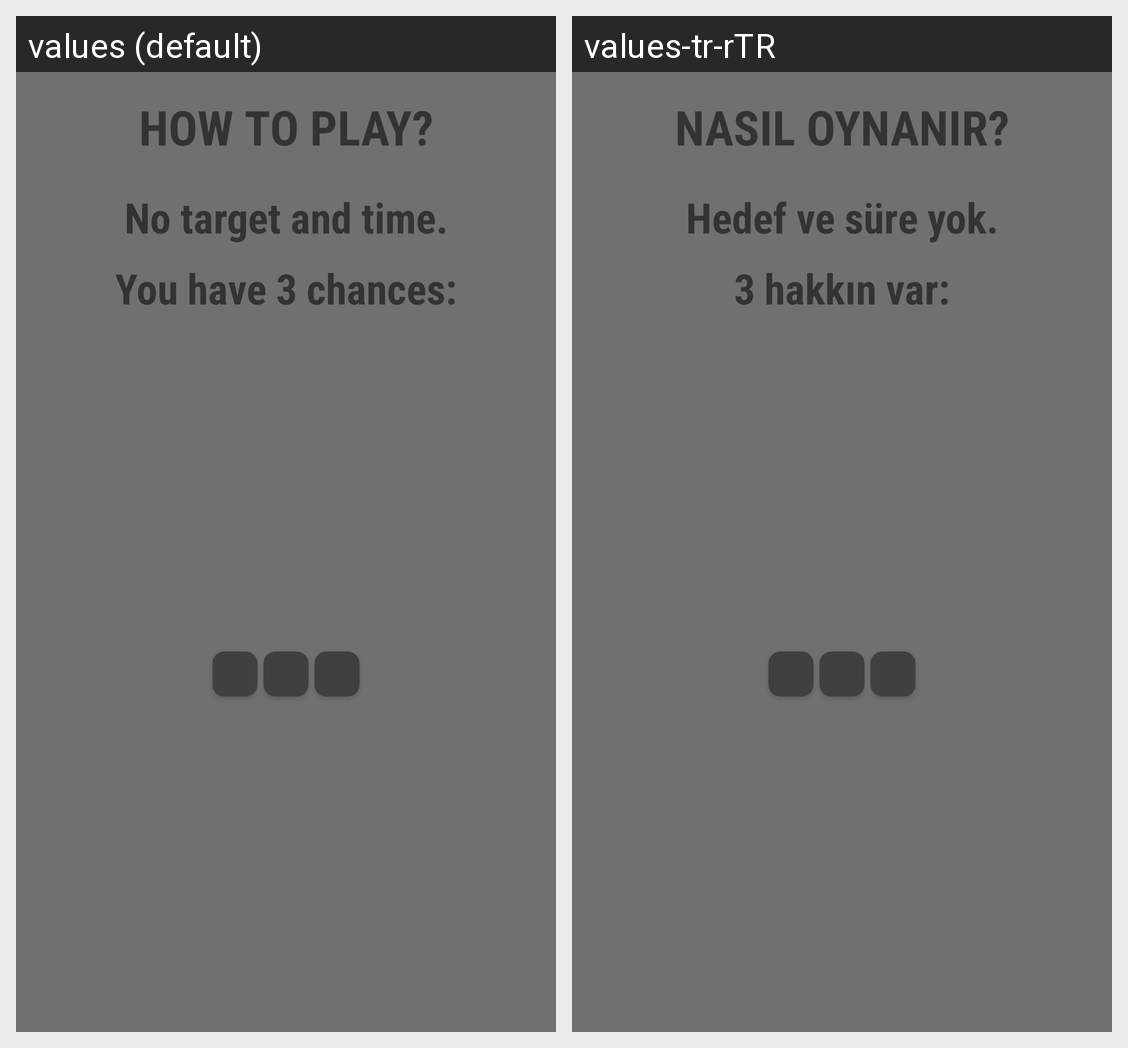

Here is an Android app screen in its default locale and in the app's own translations. Write out the translated-string differences for the strings that appear on this screen.
Android screen res/layout/dialog_how_to_play_survival.xml rendered under 2 locales, left to right: values (default), values-tr-rTR. Device: Nexus 5 (rendered at 1080×1920; each locale shown at half size, 540×960, under a caption strip naming it); theme Theme.Reflexive.
Strings drawn on this screen, with the default value and each locale's value (text and hints the layout hard-codes, and strings that could not be matched under every locale, appear in the picture but are not listed):

how_to_play_survival_title
  values: HOW TO PLAY?
  values-tr-rTR: NASIL OYNANIR?

how_to_play_survival_1
  values: No target and time.
  values-tr-rTR: Hedef ve süre yok.

how_to_play_survival_2
  values: You have 3 chances:
  values-tr-rTR: 3 hakkın var:
